Run: headless pygame with SDL's dummy video driver; simulated clock (each Clock.tick advances the game by its frame time, no real sleeping); random seed 0; keys injected as events and as key.get_pressed() state; no mouse input.
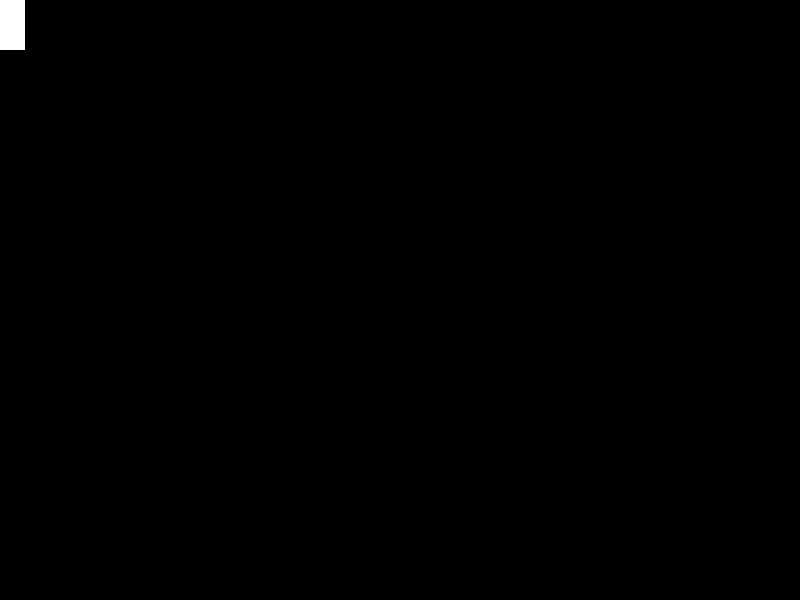
Frame 1 of 4 · flips 1–60 · no input
Frame 2 of 4 · flips 61–180 · tapped SPACE, RETURN · held RIGHT (→), D · screen unchanged from frame 1, image omitted
Frame 3 of 4 · flips 181–300 · held DOWN (↓), S · screen unchanged from frame 2, image omitted
Frame 4 of 4 · flips 301–420 · held LEFT (←), A, UP (↑), W · screen unchanged from frame 3, image omitted

The pygame program that drew these frames:

import pygame
# Importujemo moduo koji zna sve dugmice na tastaturi
from pygame.locals import *

pygame.init()


# Globalne promenljive
EKRAN_SIRINA = 800
EKRAN_VISINA = 600

# Pravimo nas ekran
prozor = pygame.display.set_mode((EKRAN_SIRINA, EKRAN_VISINA))


class Igrac(pygame.sprite.Sprite):
    # Svojstva

    # Konstruktor
    def __init__(self):
        # Pre nego sto budemo napravili nas konstruktor, moramo pozvati konstruktor klasae Sprite
        pygame.sprite.Sprite.__init__(self)

        self.povrs = pygame.Surface((25, 50))
        self.povrs.fill(pygame.Color("white"))
        self.pravougaonik = self.povrs.get_rect() # x, y koordinate od kojih cemo crtati povrs + jos dosta drugih funkcionalnosti

    # Metode
    

igrac = Igrac()
# Glavna petlja
program_radi = True
while program_radi == True:
    # 1. Obradjujemo ulaz korisnika
    for dogadjaj in pygame.event.get():
        # [w, LCTRL, d, QUIT]
        # Pritisnuto X dugme na prozoru
        if dogadjaj.type == pygame.QUIT:
            program_radi = False
        if dogadjaj.type == pygame.KEYDOWN:
            # Proveravamo da ali je pritisnut ESC
            if dogadjaj.key == K_ESCAPE:
                program_radi = False
                
    # 2. Azuriramo stanja svih objekata
    # Prozor na koji crtamo
    prozor.fill(pygame.Color("black"))

    # povrs = pygame.Surface((100, 100))
    # povrs.fill((100, 50, 200))
    # # Block transfer
    # prozor.blit(povrs, (EKRAN_SIRINA/2 - povrs.get_width()/2, EKRAN_VISINA/2 - povrs.get_height()/2))
    # Crtamo krug n nzem prozoru
    # pygame.draw.circle(prozor, pygame.Color(0, 255, 0), (400, 300), 30, 5)

    # Pravim igraca i 'lepim' ga na nas prozor(ekran)
    prozor.blit(igrac.povrs, igrac.pravougaonik)

    # 3. Pustamo frejm
    pygame.display.flip()

pygame.quit()
